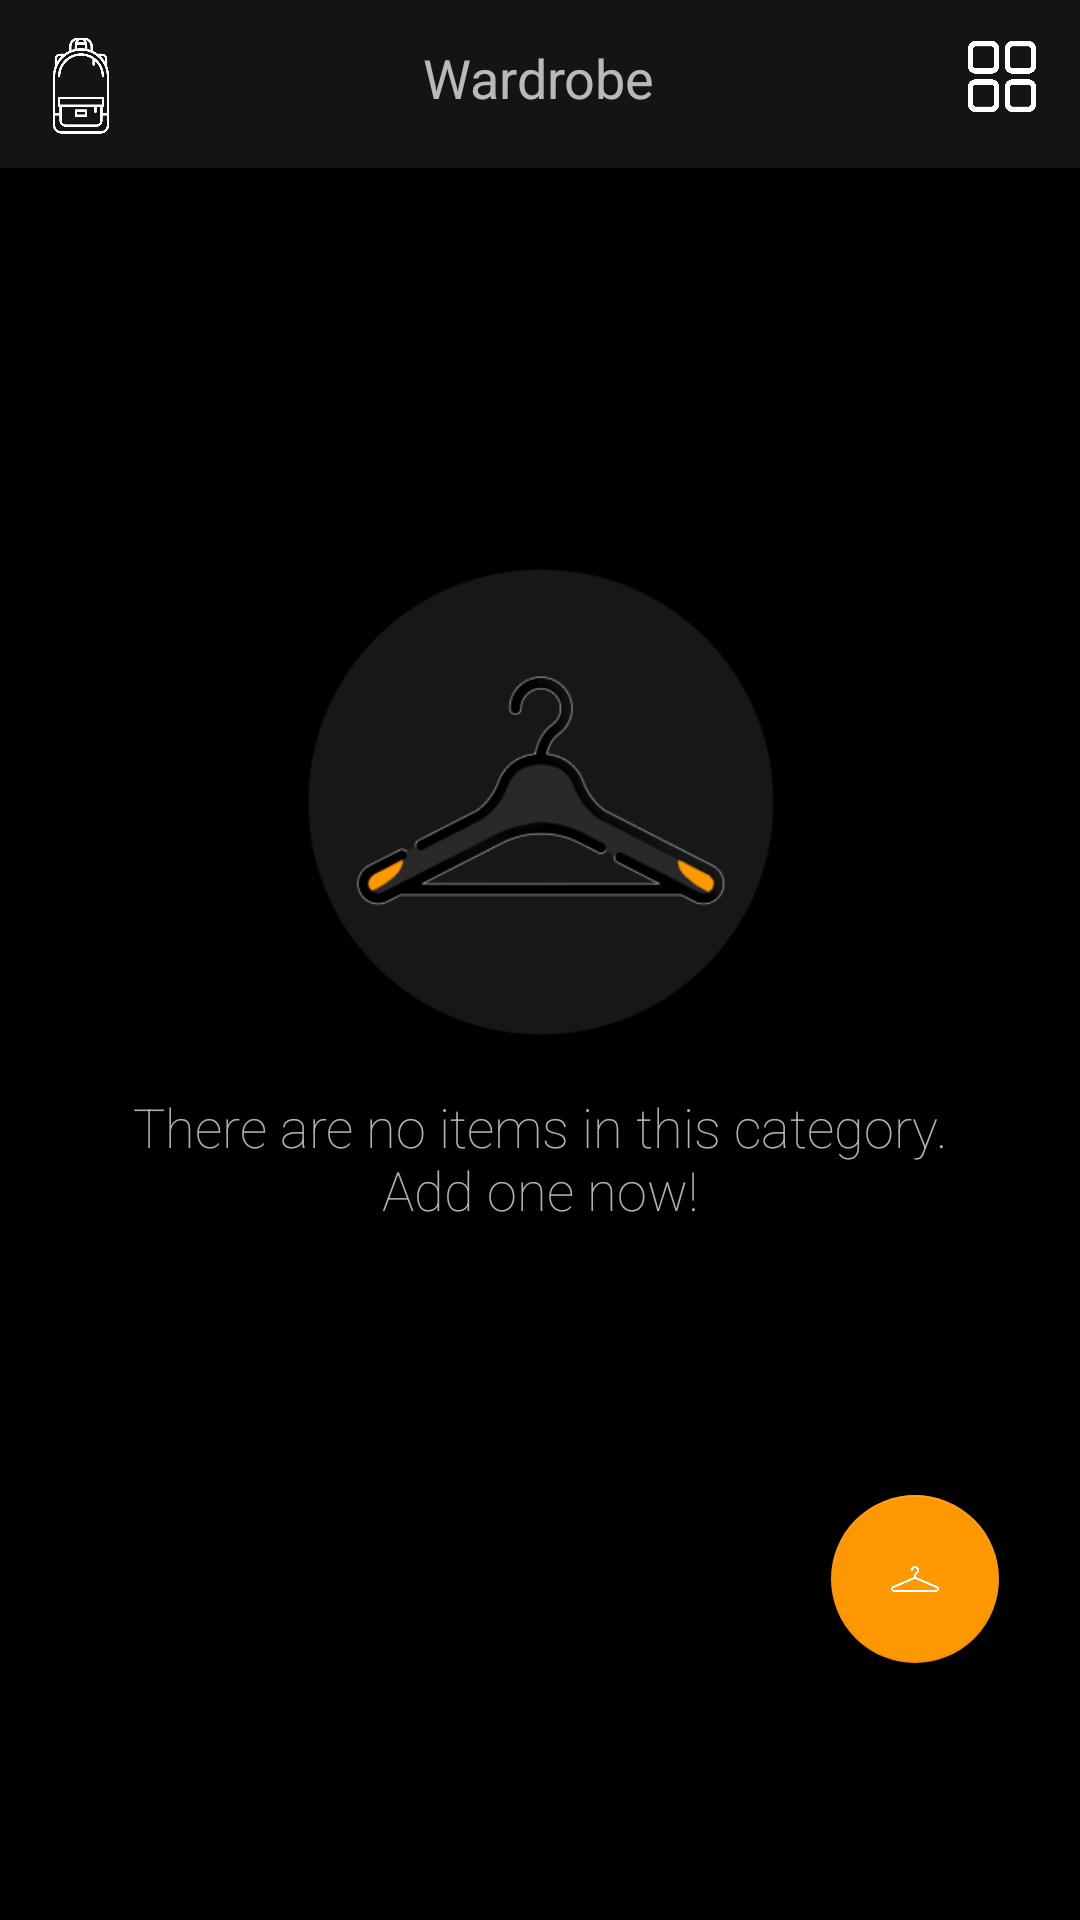

Layout XML and referenced resources for this Android screen:
<!-- AndroidManifest.xml: application theme AppTheme -->
<!-- res/layout/fragment_list.xml -->
<?xml version="1.0" encoding="utf-8"?>
<FrameLayout xmlns:android="http://schemas.android.com/apk/res/android"
    xmlns:app="http://schemas.android.com/apk/res-auto"
    xmlns:tools="http://schemas.android.com/tools"
    android:id="@+id/frameLayouts"
    android:layout_width="match_parent"
    android:layout_height="match_parent"
    android:background="#000000"
    tools:context=".HomeFragment">


    <androidx.recyclerview.widget.RecyclerView
        android:id="@+id/spezzaossa2"
        android:layout_width="match_parent"
        android:layout_height="match_parent"
        android:layout_marginTop="56dp"
        android:layout_marginEnd="1dp"
        android:layout_marginBottom="56dp" />

    <androidx.constraintlayout.widget.ConstraintLayout
        android:id="@+id/constraintLayout"
        android:layout_width="match_parent"
        android:layout_height="match_parent"
        android:clickable="false">

        <androidx.appcompat.widget.Toolbar
            android:id="@+id/toolbar"
            android:layout_width="match_parent"
            android:layout_height="?attr/actionBarSize"
            android:background="#141414"
            android:theme="@style/ThemeOverlay.AppCompat.ActionBar"
            app:layout_constraintEnd_toEndOf="parent"
            app:layout_constraintHorizontal_bias="0.0"
            app:layout_constraintStart_toStartOf="parent"
            app:layout_constraintTop_toTopOf="parent"
            app:titleTextColor="@android:color/white">


        </androidx.appcompat.widget.Toolbar>

        <ImageView
            android:id="@+id/iconattop"
            android:layout_width="32dp"
            android:layout_height="37dp"
            android:layout_marginTop="10dp"
            android:src="@drawable/ic_backpack"
            android:tint="#FFFFFF"
            app:layout_constraintEnd_toStartOf="@+id/textView"
            app:layout_constraintHorizontal_bias="0.1"
            app:layout_constraintStart_toStartOf="@+id/toolbar"
            app:layout_constraintTop_toTopOf="parent" />

        <TextView
            android:id="@+id/textView"
            android:layout_width="wrap_content"
            android:layout_height="24dp"
            android:gravity="center_horizontal"
            android:text="Wardrobe"
            android:textSize="18sp"
            android:typeface="normal"
            android:visibility="visible"
            app:layout_constraintBottom_toBottomOf="parent"
            app:layout_constraintEnd_toEndOf="parent"
            app:layout_constraintHorizontal_bias="0.498"
            app:layout_constraintStart_toStartOf="parent"
            app:layout_constraintTop_toTopOf="parent"
            app:layout_constraintVertical_bias="0.022" />

        <com.google.android.material.floatingactionbutton.FloatingActionButton
            android:id="@+id/floating_action_button2"
            android:layout_width="wrap_content"
            android:layout_height="wrap_content"
            android:layout_gravity="bottom|right"
            android:layout_margin="16dp"
            android:clickable="true"
            android:tint="#FFFFFF"
            app:backgroundTint="@color/buttontrue"
            app:layout_constraintBottom_toBottomOf="parent"
            app:layout_constraintEnd_toEndOf="parent"
            app:layout_constraintHorizontal_bias="0.96"
            app:layout_constraintStart_toStartOf="parent"
            app:layout_constraintTop_toTopOf="parent"
            app:layout_constraintVertical_bias="0.874"
            app:rippleColor="#FFFFFF"
            app:srcCompat="@drawable/ic_sms" />

        <Button
            android:id="@+id/buttongrid"
            android:layout_width="24dp"
            android:layout_height="25dp"
            android:background="@drawable/ic_gridview"
            android:clickable="true"
            android:focusable="auto"
            app:layout_constraintBottom_toBottomOf="parent"
            app:layout_constraintEnd_toEndOf="parent"
            app:layout_constraintHorizontal_bias="0.958"
            app:layout_constraintStart_toStartOf="parent"
            app:layout_constraintTop_toTopOf="parent"
            app:layout_constraintVertical_bias="0.021" />



        <ImageView
            android:id="@+id/imageViewListavuota"
            android:layout_width="227dp"
            android:layout_height="214dp"
            android:src="@drawable/ic_list_empty"
            android:visibility="visible"
            app:layout_constraintBottom_toBottomOf="parent"
            app:layout_constraintEnd_toEndOf="parent"
            app:layout_constraintStart_toStartOf="parent"
            app:layout_constraintTop_toTopOf="parent"
            app:layout_constraintVertical_bias="0.376" />

        <TextView
            android:id="@+id/textViewlistavuota"
            android:layout_width="304dp"
            android:layout_height="71dp"
            android:fontFamily="sans-serif-thin"
            android:gravity="center"
            android:text="@string/listavuota"
            android:textSize="18sp"
            android:visibility="visible"
            app:layout_constraintBottom_toBottomOf="parent"
            app:layout_constraintEnd_toEndOf="parent"
            app:layout_constraintStart_toStartOf="parent"
            app:layout_constraintTop_toTopOf="parent"
            app:layout_constraintVertical_bias="0.616" />

    </androidx.constraintlayout.widget.ConstraintLayout>


</FrameLayout>
<!-- resources referenced by this layout -->
<resources>
  <color name="buttontrue">#FF9800</color>
  <!-- drawable ic_backpack: png bitmap (drawable, 9040 bytes) -->
  <!-- drawable ic_gridview: png bitmap (drawable-v24, 9776 bytes) -->
  <!-- drawable ic_list_empty: png bitmap (drawable, 19595 bytes) -->
  <!-- drawable ic_sms: png bitmap (drawable, 16786 bytes) -->
  <string name="listavuota">There are no items in this category. Add one now!</string>
  <style name="AppTheme" parent="Theme.AppCompat.NoActionBar">
          
          <item name="colorPrimary">@color/colorPrimary</item>
          <item name="colorPrimaryDark">@color/DarkGray</item>
          <item name="colorAccent">@color/colorAccent</item>
          <item name="android:timePickerDialogTheme" tools:targetApi="lollipop">@style/TimePickerTheme</item>
      </style>
  <color name="colorPrimary">#FF9800</color>
  <color name="DarkGray">#141414</color>
  <color name="colorAccent">#FF9800</color>
  <style name="TimePickerTheme" parent="Theme.AppCompat.Dialog">
          <item name="colorAccent">@color/buttontrue</item>
          <item name="android:background">@color/timepicker</item>
          <item name="android:layout_width">wrap_content</item>
          <item name="android:layout_height">wrap_content</item>
      </style>
  <color name="timepicker">#555555</color>
</resources>
